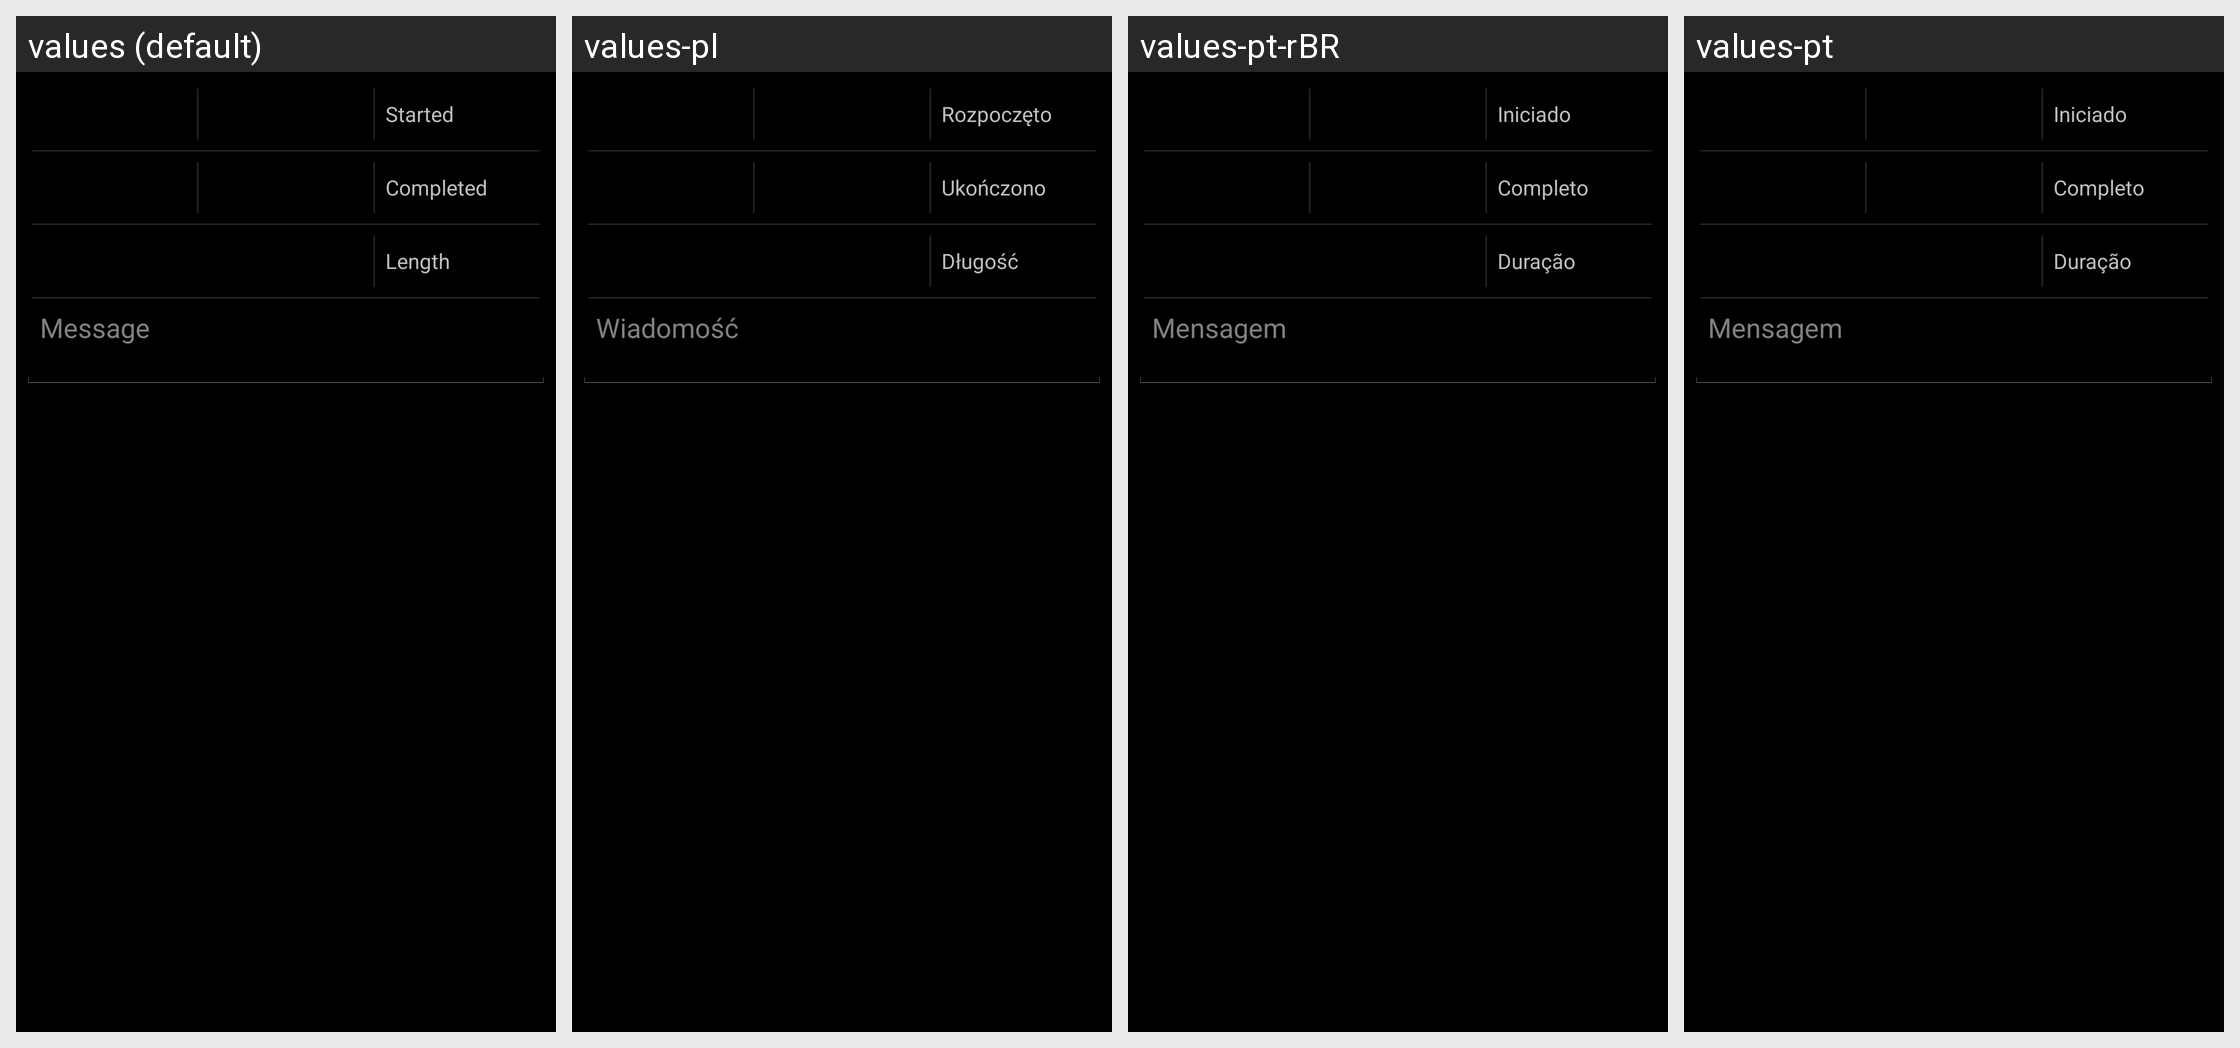

Translations of the strings shown on this Android screen, per locale in the grid:
Android screen res/layout/session_dialog.xml rendered under 4 locales, left to right: values (default), values-pl, values-pt-rBR, values-pt. Device: Nexus 5 (rendered at 1080×1920; each locale shown at half size, 540×960, under a caption strip naming it); theme MeditationDarkTheme.
Other locales in the repository, not shown: values-be, values-ca-rES, values-da, values-de, values-el, values-eo, values-es, values-es-rES, values-es-rMX, values-es-rUS, values-et, values-fi, values-fr, values-he, values-hi, values-hu, values-it, values-iw, values-ja, values-ms, values-nb, values-nl, values-ru, values-sv, values-tr, values-uk.
Strings drawn on this screen, with the default value and each locale's value (text and hints the layout hard-codes, and strings that could not be matched under every locale, appear in the picture but are not listed):

completed
  values: Completed
  values-pl: Ukończono
  values-pt-rBR: Completo
  values-pt: Completo

length
  values: Length
  values-pl: Długość
  values-pt-rBR: Duração
  values-pt: Duração
